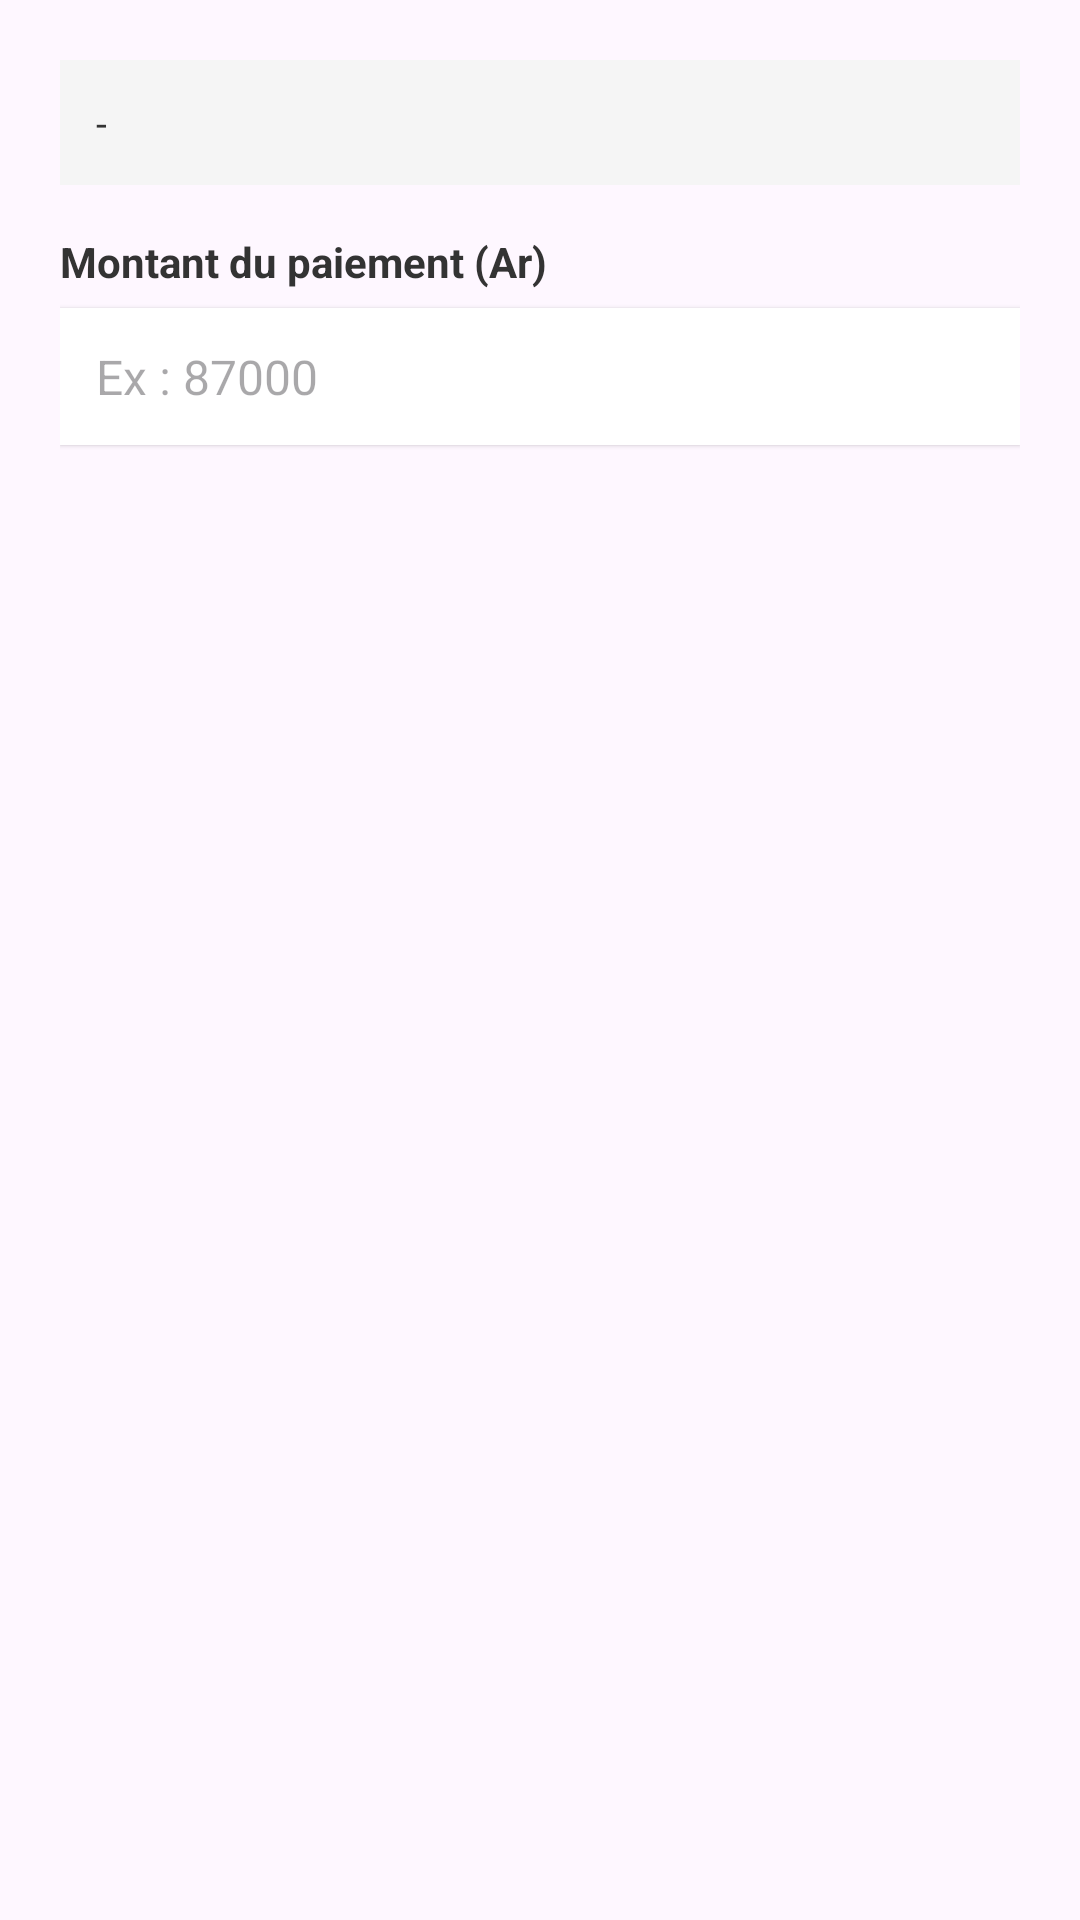

Reconstruct the res/layout file that produces this screen, plus the resources it refers to.
<!-- AndroidManifest.xml: application theme Theme.Microcredit -->
<!-- res/layout/dialog_paiement.xml -->
<?xml version="1.0" encoding="utf-8"?>
<LinearLayout xmlns:android="http://schemas.android.com/apk/res/android"
    android:layout_width="match_parent"
    android:layout_height="wrap_content"
    android:orientation="vertical"
    android:padding="20dp">

    
    <TextView android:id="@+id/tvInfoEcheance"
        android:layout_width="match_parent"
        android:layout_height="wrap_content"
        android:text="-"
        android:textSize="13sp"
        android:textColor="#333333"
        android:background="#F5F5F5"
        android:padding="12dp"
        android:layout_marginBottom="16dp"/>

    
    <TextView android:layout_width="wrap_content" android:layout_height="wrap_content"
        android:text="Montant du paiement (Ar)"
        android:textStyle="bold" android:textColor="#333333"
        android:layout_marginBottom="6dp"/>

    <EditText android:id="@+id/etMontantPaiement"
        android:layout_width="match_parent"
        android:layout_height="wrap_content"
        android:inputType="numberDecimal"
        android:hint="Ex : 87000"
        android:background="#FFFFFF"
        android:padding="12dp"
        android:textSize="16sp"
        android:elevation="1dp"/>

</LinearLayout>
<!-- resources referenced by this layout -->
<resources>
  <style name="Theme.Microcredit" parent="Base.Theme.Microcredit" />
  <style name="Base.Theme.Microcredit" parent="Theme.Material3.DayNight.NoActionBar">
          
          
      </style>
</resources>
